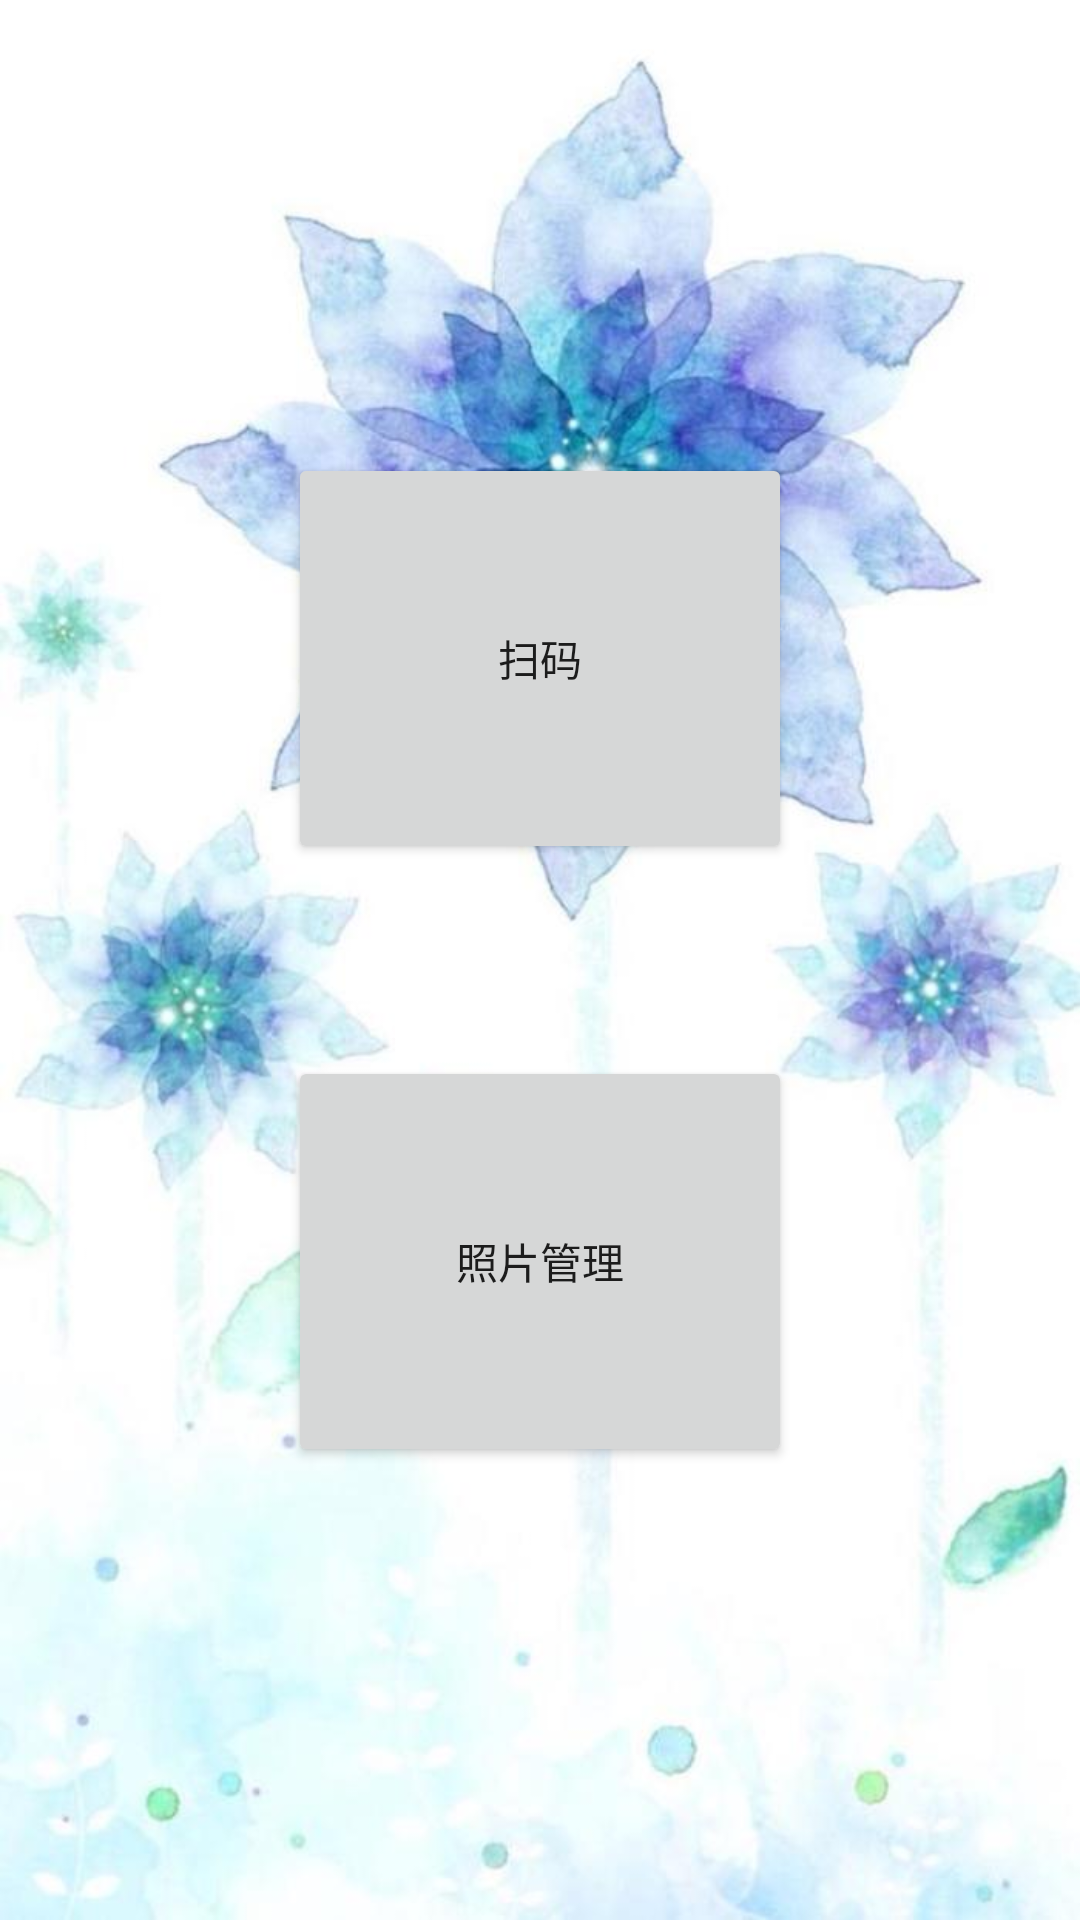

Write the Android layout XML for this screen, with the resource values it uses.
<!-- AndroidManifest.xml: application theme Theme.Hello -->
<!-- res/layout/activity_function.xml -->
<?xml version="1.0" encoding="utf-8"?>
<androidx.constraintlayout.widget.ConstraintLayout xmlns:android="http://schemas.android.com/apk/res/android"
    xmlns:app="http://schemas.android.com/apk/res-auto"
    xmlns:tools="http://schemas.android.com/tools"
    android:layout_width="match_parent"
    android:layout_height="match_parent"
    android:background="@mipmap/flower"
    tools:context=".FunctionActivity">

    <Button
        android:id="@+id/button_1"
        android:layout_width="168dp"
        android:layout_height="137dp"
        android:ems="10"
        android:text="@string/scan"
        app:layout_constraintBottom_toBottomOf="parent"
        app:layout_constraintEnd_toEndOf="parent"
        app:layout_constraintHorizontal_bias="0.5"
        app:layout_constraintStart_toStartOf="parent"
        app:layout_constraintTop_toTopOf="parent"
        app:layout_constraintVertical_bias="0.3" />

    <Button
        android:id="@+id/button_2"
        android:layout_width="168dp"
        android:layout_height="137dp"
        android:ems="10"
        android:text="@string/pboto_manage"
        app:layout_constraintBottom_toBottomOf="parent"
        app:layout_constraintEnd_toEndOf="parent"
        app:layout_constraintHorizontal_bias="0.5"
        app:layout_constraintStart_toStartOf="parent"
        app:layout_constraintTop_toTopOf="parent"
        app:layout_constraintVertical_bias="0.7" />
</androidx.constraintlayout.widget.ConstraintLayout>
<!-- resources referenced by this layout -->
<resources>
  <!-- mipmap flower: jpeg bitmap (mipmap, 50930 bytes) -->
  <string name="pboto_manage">照片管理</string>
  <string name="scan">扫码</string>
  <style name="Theme.Hello" parent="Theme.MaterialComponents.DayNight.NoActionBar">
          
          <item name="colorPrimary">@color/purple_500</item>
          <item name="colorPrimaryVariant">@color/purple_700</item>
          <item name="colorOnPrimary">@color/white</item>
          
          <item name="colorSecondary">@color/teal_200</item>
          <item name="colorSecondaryVariant">@color/teal_700</item>
          <item name="colorOnSecondary">@color/black</item>
          
          <item name="android:statusBarColor" tools:targetApi="l">?attr/colorPrimaryVariant</item>
          
      </style>
  <!-- not gathered from this repository: default colours our renderer supplied (Android Studio template values) -->
  <color name="purple_500">#FF6200EE</color>
  <color name="purple_700">#FF3700B3</color>
  <color name="teal_200">#FF03DAC5</color>
  <color name="teal_700">#FF018786</color>
  <color name="black">#FF000000</color>
  <color name="white">#FFFFFFFF</color>
</resources>
